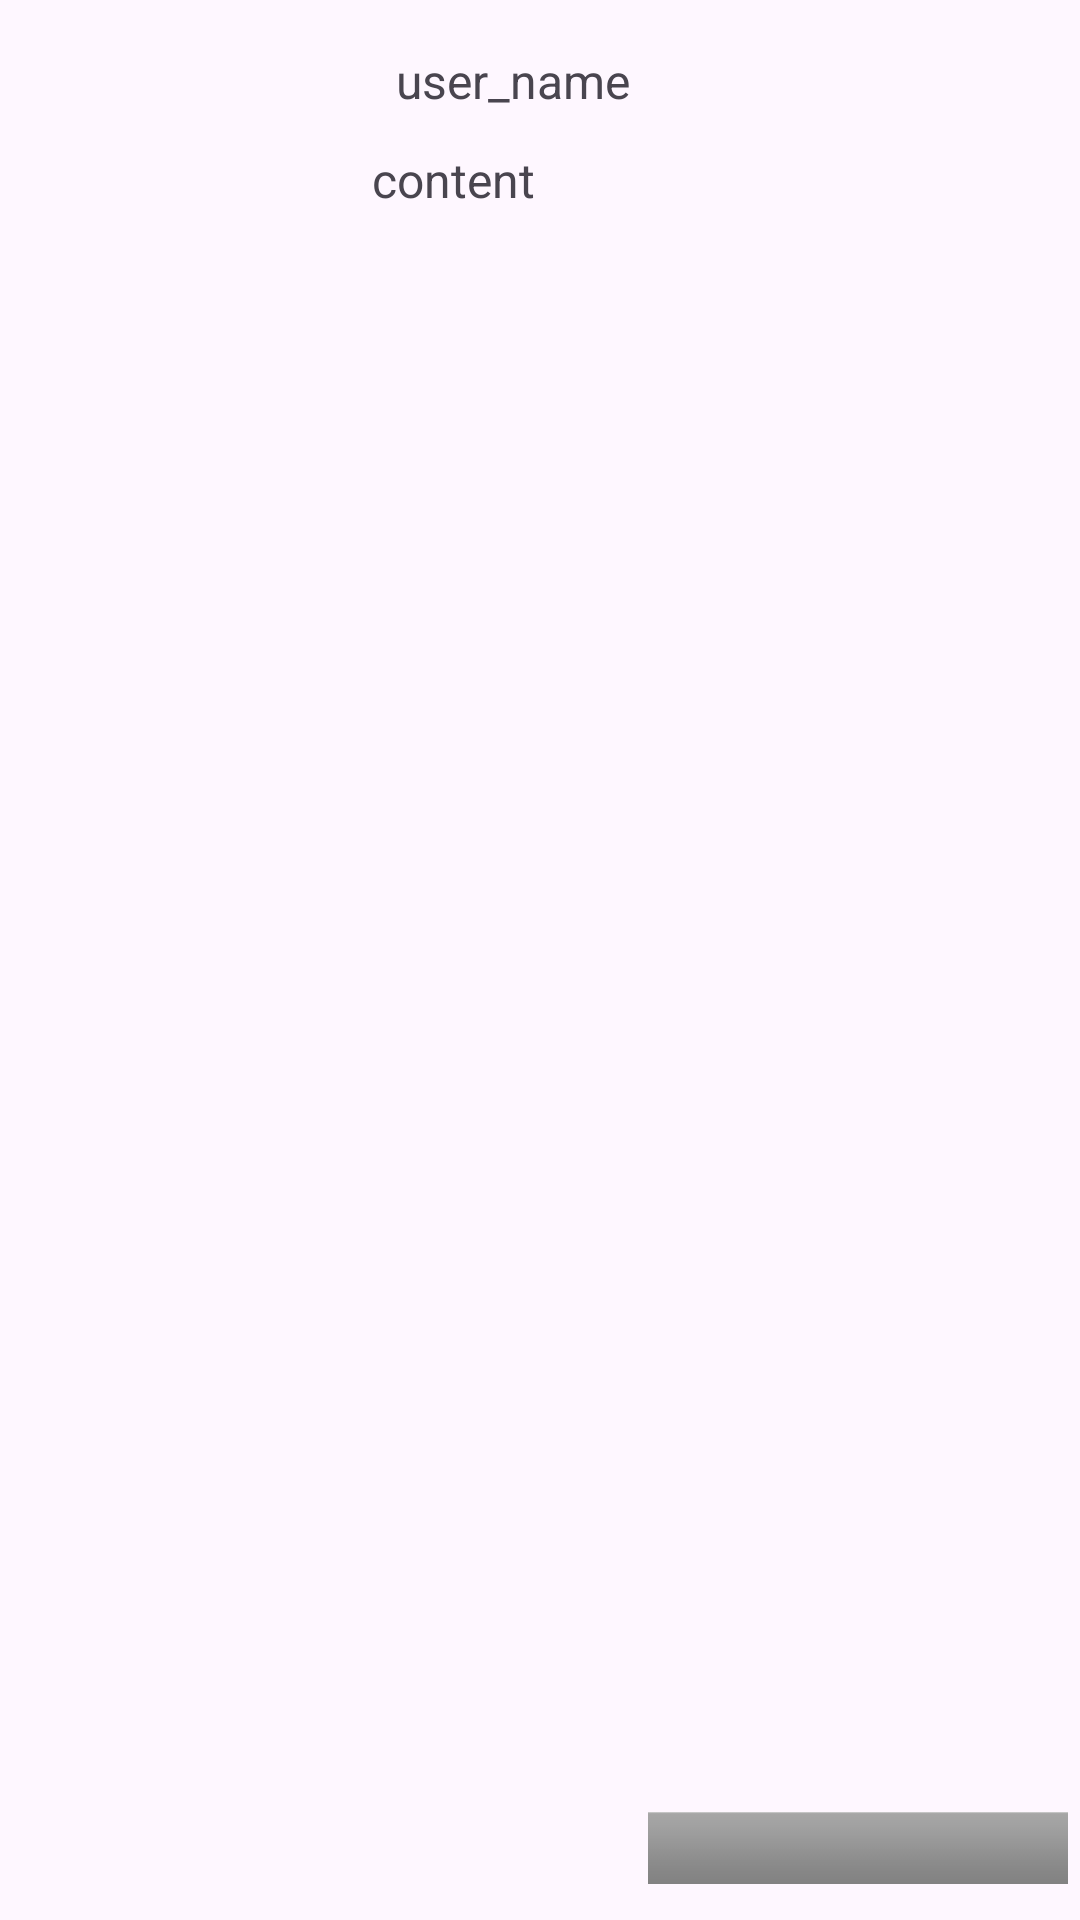

Layout XML and referenced resources for this Android screen:
<!-- AndroidManifest.xml: application theme Theme.App_develop_groovy -->
<!-- res/layout/review_item.xml -->
<?xml version="1.0" encoding="utf-8"?>
<androidx.constraintlayout.widget.ConstraintLayout xmlns:android="http://schemas.android.com/apk/res/android"
    xmlns:app="http://schemas.android.com/apk/res-auto"
    xmlns:tools="http://schemas.android.com/tools"
    android:id="@+id/linearLayout"
    android:layout_width="match_parent"
    android:layout_height="wrap_content"
    android:background="#00FFFFFF">

    <com.google.android.material.imageview.ShapeableImageView
        android:id="@+id/del_book_image"
        android:layout_width="100dp"
        android:layout_height="100dp"
        android:layout_marginStart="16dp"
        android:layout_marginTop="16dp"
        android:layout_marginBottom="16dp"
        android:background="#00F5F5F5"
        app:layout_constraintBottom_toBottomOf="parent"
        app:layout_constraintStart_toStartOf="parent"
        app:layout_constraintTop_toTopOf="parent"
        app:shapeAppearance="@style/round_style"
        app:strokeColor="@android:color/black"
        tools:srcCompat="@tools:sample/avatars" />

    <TextView
        android:id="@+id/tv_del_name"
        android:layout_width="wrap_content"
        android:layout_height="25dp"
        android:layout_marginStart="16dp"
        android:layout_marginTop="16dp"
        android:text="user_name"
        android:textSize="16sp"
        app:layout_constraintStart_toEndOf="@+id/del_book_image"
        app:layout_constraintTop_toTopOf="parent" />

    <TextView
        android:id="@+id/tv_del_content"
        android:layout_width="250dp"
        android:layout_height="55dp"
        android:layout_marginStart="8dp"
        android:layout_marginTop="8dp"
        android:layout_marginBottom="16dp"
        android:text="content"
        android:textSize="16sp"
        app:layout_constraintBottom_toBottomOf="parent"
        app:layout_constraintStart_toEndOf="@+id/del_book_image"
        app:layout_constraintTop_toBottomOf="@+id/tv_del_name"
        app:layout_constraintVertical_bias="0.0" />

    <ImageView
        android:id="@+id/score"
        android:layout_width="140dp"
        android:layout_height="40dp"
        android:layout_marginEnd="4dp"
        android:layout_marginBottom="4dp"
        app:layout_constraintBottom_toBottomOf="parent"
        app:layout_constraintEnd_toEndOf="parent"
        app:srcCompat="@android:drawable/bottom_bar" />
</androidx.constraintlayout.widget.ConstraintLayout>
<!-- resources referenced by this layout -->
<resources>
  <style name="round_style">
          <item name="cornerFamily">rounded</item>
          <item name="cornerSize">50%</item>
      </style>
  <style name="Theme.App_develop_groovy" parent="Base.Theme.App_develop_groovy" />
  <style name="Base.Theme.App_develop_groovy" parent="Theme.Material3.DayNight.NoActionBar">
          
          
      </style>
</resources>
